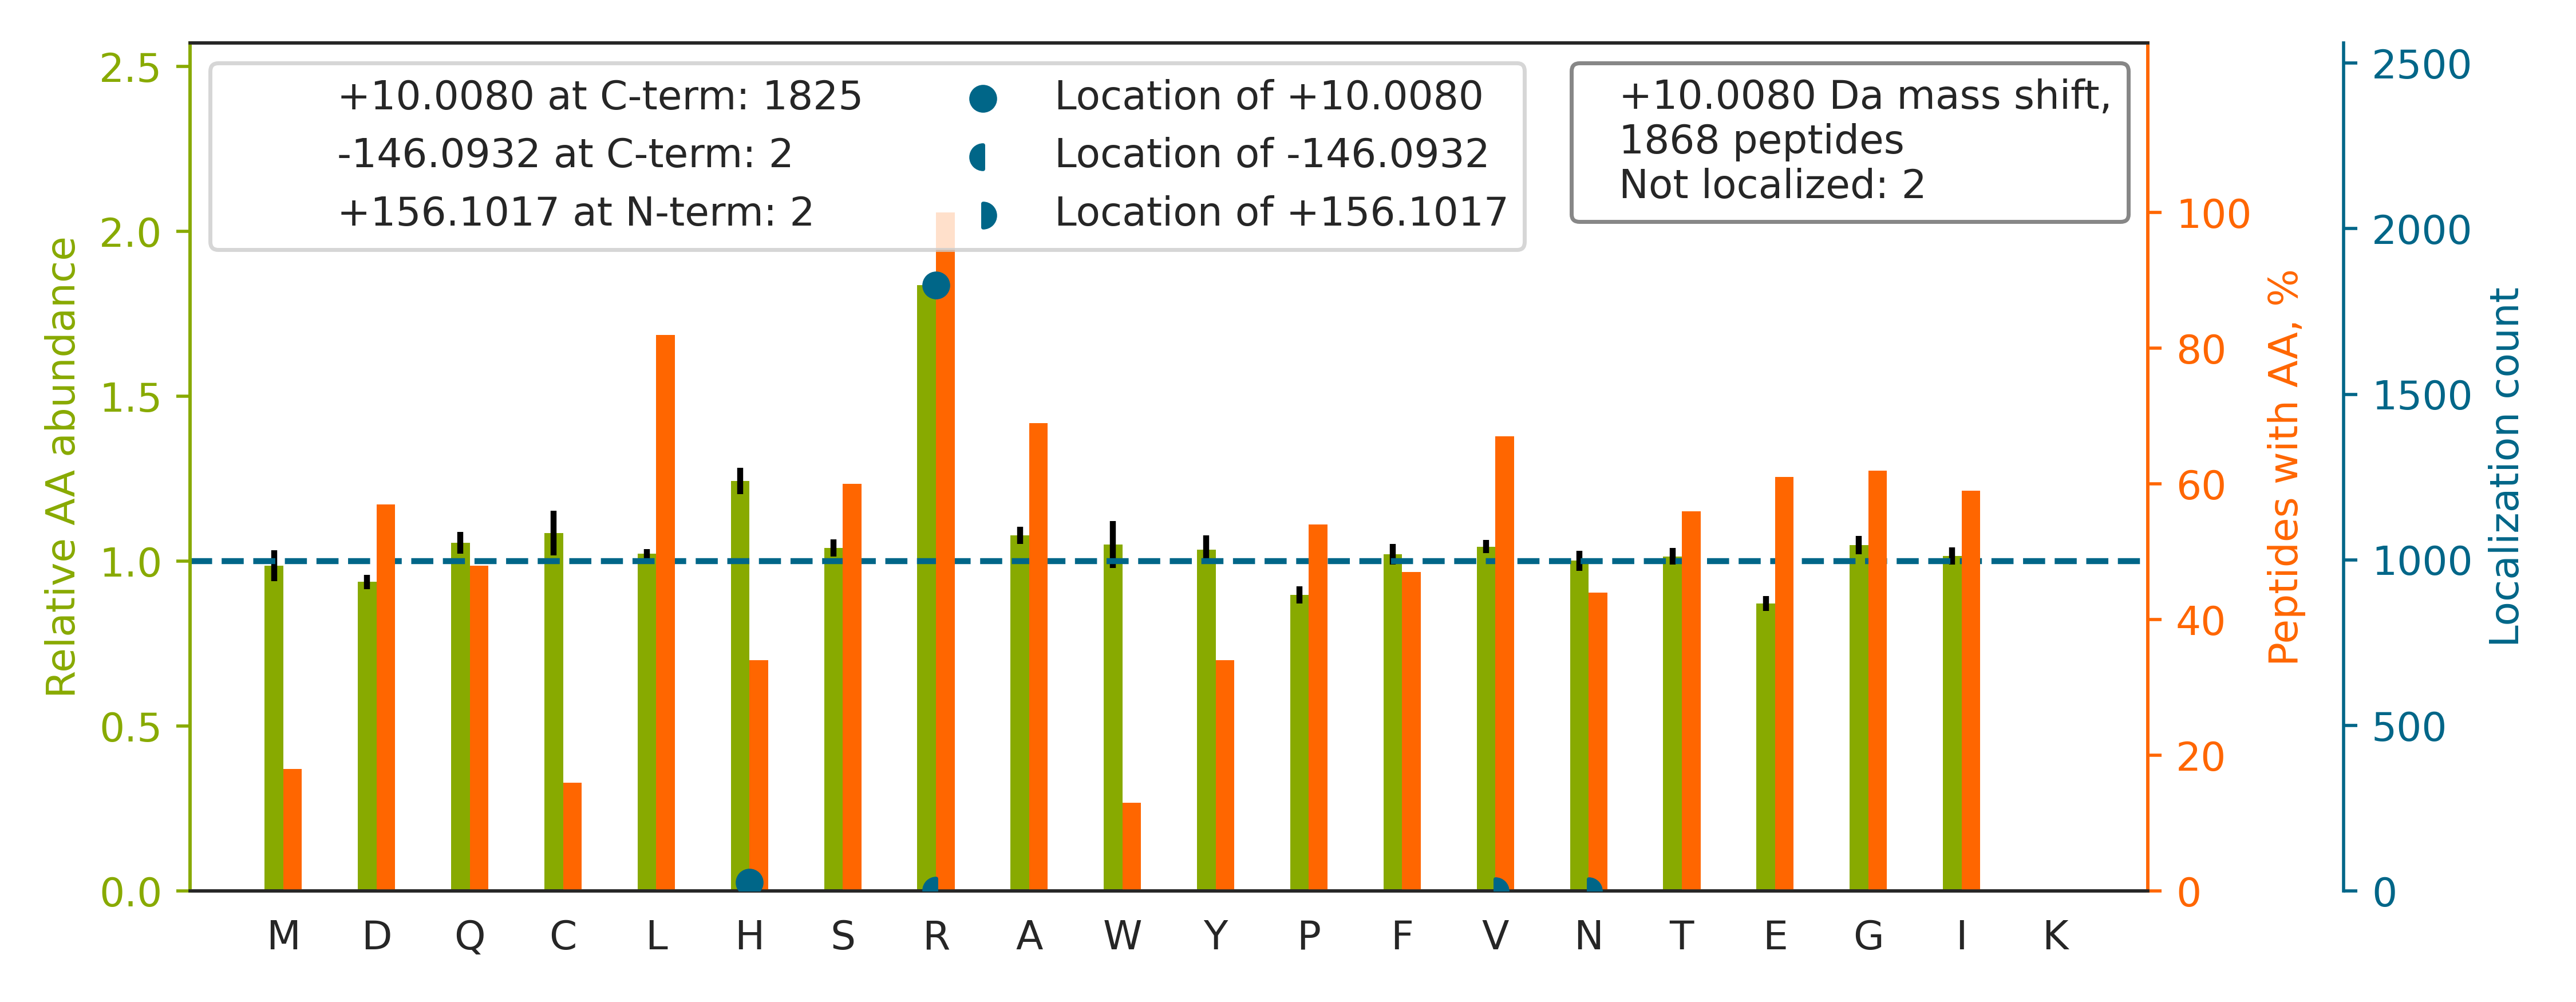

Values plotted in this chart, from the file beside it:
top isoform	localization score	spectrum
NSNLVGAAH[+10]EELQQSR	1.0	QEXI22200.10984.10984.2
VLHEAEGHIVTCETNTGEVYR[+10]	1	QEXI22200.12927.12927.3
GIEQAVQSH[+10]AVAEEEAR	1.0	QEXI22200.13671.13671.2
VDQALHTQTDADPAEEYAR[+10]	1	QEXI22200.14415.14415.3
TQSSASLAASYAAQQHPQAAASYR[+10]	1	QEXI22200.15766.15766.3
APVIFSH[+10]SSAYSVCASR	1.0	QEXI22200.17584.17584.2
AYSDPSTGEPATYGELQQR		QEXI22200.18757.18757.2
ATGQVCHALCSPEGCWGPEPR[+10]	1	QEXI22200.19278.19278.3
LQQHIQELEAH[+10]LEAEEGAR	1	QEXI22200.19848.19848.3
EVIAVSCGPAQCQETIR		QEXI22200.20565.20565.2
HIDSAHLYNNEEQVGLAIR[+10]	1.0	QEXI22200.20815.20815.3
YHTSQSGDEMTSLSEYVSR		QEXI22200.21184.21184.2
SCSFTAACCSHFSSVLAQNR[+10]	1	QEXI22200.21476.21476.3
GNFGGSFAGSFGGAGGHAPGVAR[+10]	0.9999	QEXI22200.21530.21530.3
AVAFQNPQTHVIENLHAAAYR[+10]	1	QEXI22200.22634.22634.3
HNDDEQYAWESSAGGSFTVR		QEXI22200.24104.24104.2
ECPSDECGAGVFMASHFDR[+10]	0.9994	QEXI22200.24687.24687.2
AENNSEVGASGYGVPGPTWDR[+10]	1.0	QEXI22200.26366.26366.2
SYGPAPGAGHVQEESNLSLQALESR[+10]	1	QEXI22200.26546.26546.3
GPVSGTEPEPVYSMEAADYR		QEXI22200.27591.27591.2
VASGPSPGEGISPQSAQAPQAPGDNH[+10]VVPVLR	1.0	QEXI22200.28035.28035.3
DIGAIAQVH[+10]AENGDIIAEEQQR	1.0	QEXI22200.28377.28377.3
VVMALGDYMGASCHACIGGTNVR[+10]	1	QEXI22200.28999.28999.3
AMLSGPGQFAENETNEVNFR		QEXI22200.31470.31470.2
HSGNITFDEIVNIAR[+10]	1.0	QEXI22200.31713.31713.2
LAELEEFINGPNNAH[+10]IQQVGDR	1.0	QEXI22200.31995.31995.3
TPLLSSLSATSNNSTVACIDR		QEXI22200.32080.32080.2
FENAFLSHVVSQH[+10]QALLGTIR	1	QEXI22200.34122.34122.3
NHNSLLSLPQEPYSFSEPAQQAMR		QEXI22200.34444.34444.3
EQFWPAVCEHFGVEATGEESSIR[+10]	1	QEXI22200.35642.35642.3
FGQAATMEGIGAIGGTPPAFNR[+10]	1.0	QEXI22200.36666.36666.2
ACANPAAGSVILLENLR[+10]	1.0	QEXI22200.37475.37475.2
FGGEHVPNSPFQVTALAGDQPSVQPPLR[+10]	1.0	QEXI22200.38241.38241.3
LVSSPCCIVTSTYGWTANMER[+10]	1.0	QEXI22200.38392.38392.2
FVDGLMIHSGDPVNYYVDTAVR[+10]	1	QEXI22200.39125.39125.3
TTGIVMDSGDGVTH[+10]TVPIYEGYALPHAILR	1.0	QEXI22200.39278.39278.3
YGAFGLPITVAHVDGQTHMLFGSDR[+10]	1	QEXI22200.39595.39595.4
V[+156]PADTEVVCAPPTAYIDFAR[-146]	1.0	QEXI22200.40411.40411.2
LSSIIDCTGTASYHGFLPVLVR[+10]	1	QEXI22200.42039.42039.3
DLYANTVLSGGTTMYPGIADR		QEXI22200.42269.42269.2
HVPVVYVDYPGPASLTQIYGTFNR[+10]	1.0	QEXI22200.44369.44369.3
VDEFPLCGHMVSDEYEQLSSEALEAAR[+10]	1.0	QEXI22200.44385.44385.3
SYLFNIMDTPGHVNFSDEVTAGLR[+10]	1	QEXI22200.45128.45128.3
FNFLAPELPAVSEFSTSETMGH[+10]SADR	1.0	QEXI22200.45392.45392.3
GAVEALAAALAHISGATSVDQR[+10]	1	QEXI22200.45420.45420.3
DQQEAALVDMVNDGVEDLR[+10]	1.0	QEXI22200.45765.45765.2
ADQELLMYSHDNIICGITSVAFSR[+10]	1	QEXI22200.46569.46569.3
HGGEDYVFSLLTGYCEPPTGVSLR[+10]	1.0	QEXI22200.46687.46687.3
GCQLLVYPGAFNLTTGPAHWELLQR[+10]	1	QEXI22200.47764.47764.3
SGGNLVLVGLGSEMTTVPLLHAAIR[+10]	0.9998	QEXI22200.48413.48413.3
LNIPNPAQTSVVVEDLLPNHSYVFR[+10]	0.9984	QEXI22200.48470.48470.3
VQDDEVGDGTTSVTVLAAELLR[+10]	1.0	QEXI22200.51132.51132.2
FDGALNVDLTEFQTNLVPYPR[+10]	1.0	QEXI22200.52053.52053.2
AGFALDEGIANPTDAFTVFYSER[+10]	1.0	QEXI22200.52870.52870.2
GQELAFPLSPDWQVDYESYTWR[+10]	1.0	QEXI22200.53035.53035.3
IYDDDFFQNLDGVANALDNVDAR[+10]	1.0	QEXI22200.54057.54057.2
TLLEGSGLESIISIIHSSLAEPR[+10]	1	QEXI22200.55481.55481.3
VPVASPSAH[+10]NISSSGGAPDR	1.0	QEXI22200.8640.8640.3
DILLQQQQQLGHGGPEAAPR[+10]	1	QEXI22200.21303.21303.3
WNTDNTLGTEITVEDQLAR[+10]	1.0	QEXI22200.35945.35945.2
... 1,808 more rows
